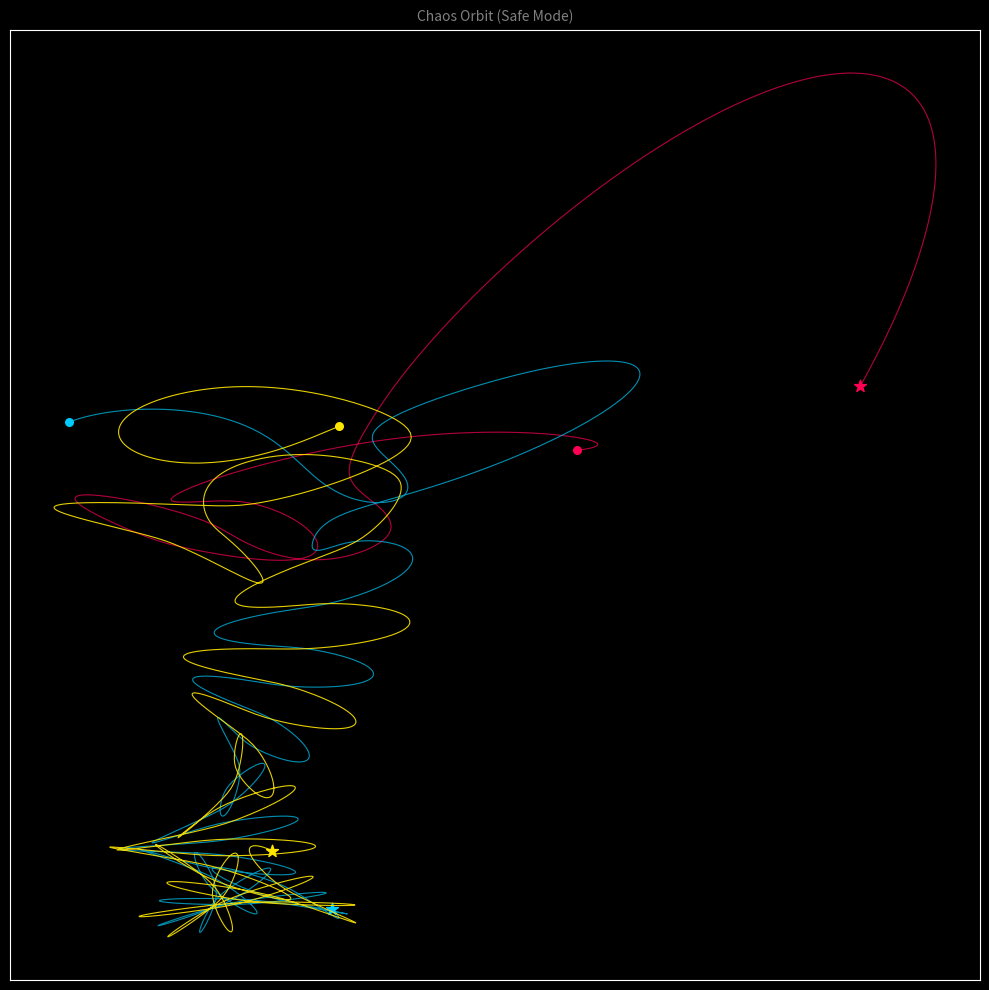

This figure's Python source:
import numpy as np
import matplotlib.pyplot as plt
from scipy.integrate import odeint
import random
import warnings

# 경고 메시지 무시 (계산 중 발생하는 오버플로우 경고 등)
warnings.filterwarnings("ignore")

# --- 설정 ---
FILENAME = "chaos_masterpiece.png"
DPI = 150 
G = 1.0

# --- 1. 황금 질량 비율 (유지) ---
m1 = 1.20
m2 = 1.44
m3 = 1.25
print(f">>> [안전 모드] 충돌 방지 시스템 가동. 질량: {m1}, {m2}, {m3}")

def equations(state, t):
    r1, r2, r3 = state[0:2], state[2:4], state[4:6]
    v1, v2, v3 = state[6:8], state[8:10], state[10:12]

    # 거리 제곱 계산
    r12_sq = np.sum((r2 - r1)**2)
    r13_sq = np.sum((r3 - r1)**2)
    r23_sq = np.sum((r3 - r2)**2)

    # [수정] Softening Parameter (쿠션)
    # 거리가 0이 되어도 분모가 0이 되지 않게 막아주는 안전장치
    # 값을 0.01로 키워서 계산 폭발을 막음
    soft = 0.1 
    
    # 가속도 계산 (Softened Gravity)
    # F = G*m*M / (r^2 + soft^2)^(1.5)
    inv_r12 = (r12_sq + soft**2)**(-1.5)
    inv_r13 = (r13_sq + soft**2)**(-1.5)
    inv_r23 = (r23_sq + soft**2)**(-1.5)

    dv1dt = G * m2 * (r2 - r1) * inv_r12 + G * m3 * (r3 - r1) * inv_r13
    dv2dt = G * m1 * (r1 - r2) * inv_r12 + G * m3 * (r3 - r2) * inv_r23
    dv3dt = G * m1 * (r1 - r3) * inv_r13 + G * m2 * (r2 - r3) * inv_r23

    return np.concatenate((v1, v2, v3, dv1dt, dv2dt, dv3dt))

def get_chaos_init():
    x1, y1 = 0.97000436, -0.24308753
    vx3, vy3 = -0.93240737, -0.86473146
    r1 = np.array([x1, y1])
    r2 = -r1
    r3 = np.array([0.0, 0.0])
    v3 = np.array([vx3, vy3])
    v1 = -0.5 * v3
    v2 = -0.5 * v3
    
    base = np.concatenate((r1, r2, r3, v1, v2, v3))
    # 노이즈 범위 설정
    noise = np.random.normal(0, 0.2, size=base.shape)
    return base + noise

def evaluate_orbit(init_state):
    t = np.linspace(0, 30, 2000)
    try:
        # mxstep을 늘려서 계산이 오래 걸려도 포기하지 않게 함
        sol = odeint(equations, init_state, t, mxstep=5000)
    except:
        return 0, None

    # 결과 분석
    if np.isnan(sol).any() or np.isinf(sol).any(): # 값이 깨졌으면 탈락
        return 0, None

    r1 = sol[:, 0:2]
    r2 = sol[:, 2:4]
    r3 = sol[:, 4:6]
    
    # 너무 멀리 날아갔는지 확인
    max_dist = 0
    for r in [r1, r2, r3]:
        dist = np.max(np.linalg.norm(r, axis=1))
        if dist > max_dist: max_dist = dist
            
    if max_dist > 8.0: return 50, sol # 멀리 가도 일단 그림은 그림 (점수 낮음)
    
    return 100 + (10/max_dist), sol # 좁은 곳에서 놀면 고득점

# --- 메인 실행 ---
def main():
    print(">>> 안정적인 궤도를 찾을 때까지 계속 시도합니다...")
    
    valid_sol = None
    best_score = 0
    
    # 최대 100번 시도 (성공할 때까지)
    for i in range(1, 101):
        y0 = get_chaos_init()
        score, sol = evaluate_orbit(y0)
        
        if score > 0:
            print(f"   시도 {i}: 성공! (점수 {score:.1f})")
            if score > best_score:
                best_score = score
                valid_sol = sol
                
            # 점수가 높으면(안정적이면) 바로 채택
            if score > 102:
                print(">>> 아주 훌륭한 궤도를 찾았습니다!")
                break
        else:
            # 실패해도 조용히 넘어감
            print(f"   시도 {i}: 충돌/발산 (재시도 중...)", end='\r')

    if valid_sol is None:
        print("\n>>> 모든 시도 실패. (매우 운이 없네요, 다시 실행해주세요)")
        return

    print("\n>>> 사진 현상 중...")
    
    # 그리기
    plt.style.use('dark_background')
    fig, ax = plt.subplots(figsize=(10, 10))
    ax.set_facecolor('black')
    ax.set_xticks([])
    ax.set_yticks([])
    
    colors = ['#FF0055', '#00CCFF', '#FFE600'] 
    alphas = [0.7, 0.7, 0.9]
    
    for i in range(3):
        x = valid_sol[:, i*2]
        y = valid_sol[:, i*2+1]
        
        ax.plot(x, y, color=colors[i], linewidth=0.8, alpha=alphas[i])
        ax.scatter(x[0], y[0], color=colors[i], s=30, marker='o') # 시작
        ax.scatter(x[-1], y[-1], color=colors[i], s=80, marker='*') # 끝

    plt.title(f"Chaos Orbit (Safe Mode)", color='gray', fontsize=10)
    plt.tight_layout()
    plt.savefig(FILENAME, dpi=DPI, bbox_inches='tight')
    print(f">>> 저장 완료: {FILENAME}")
    plt.show()

if __name__ == "__main__":
    main()